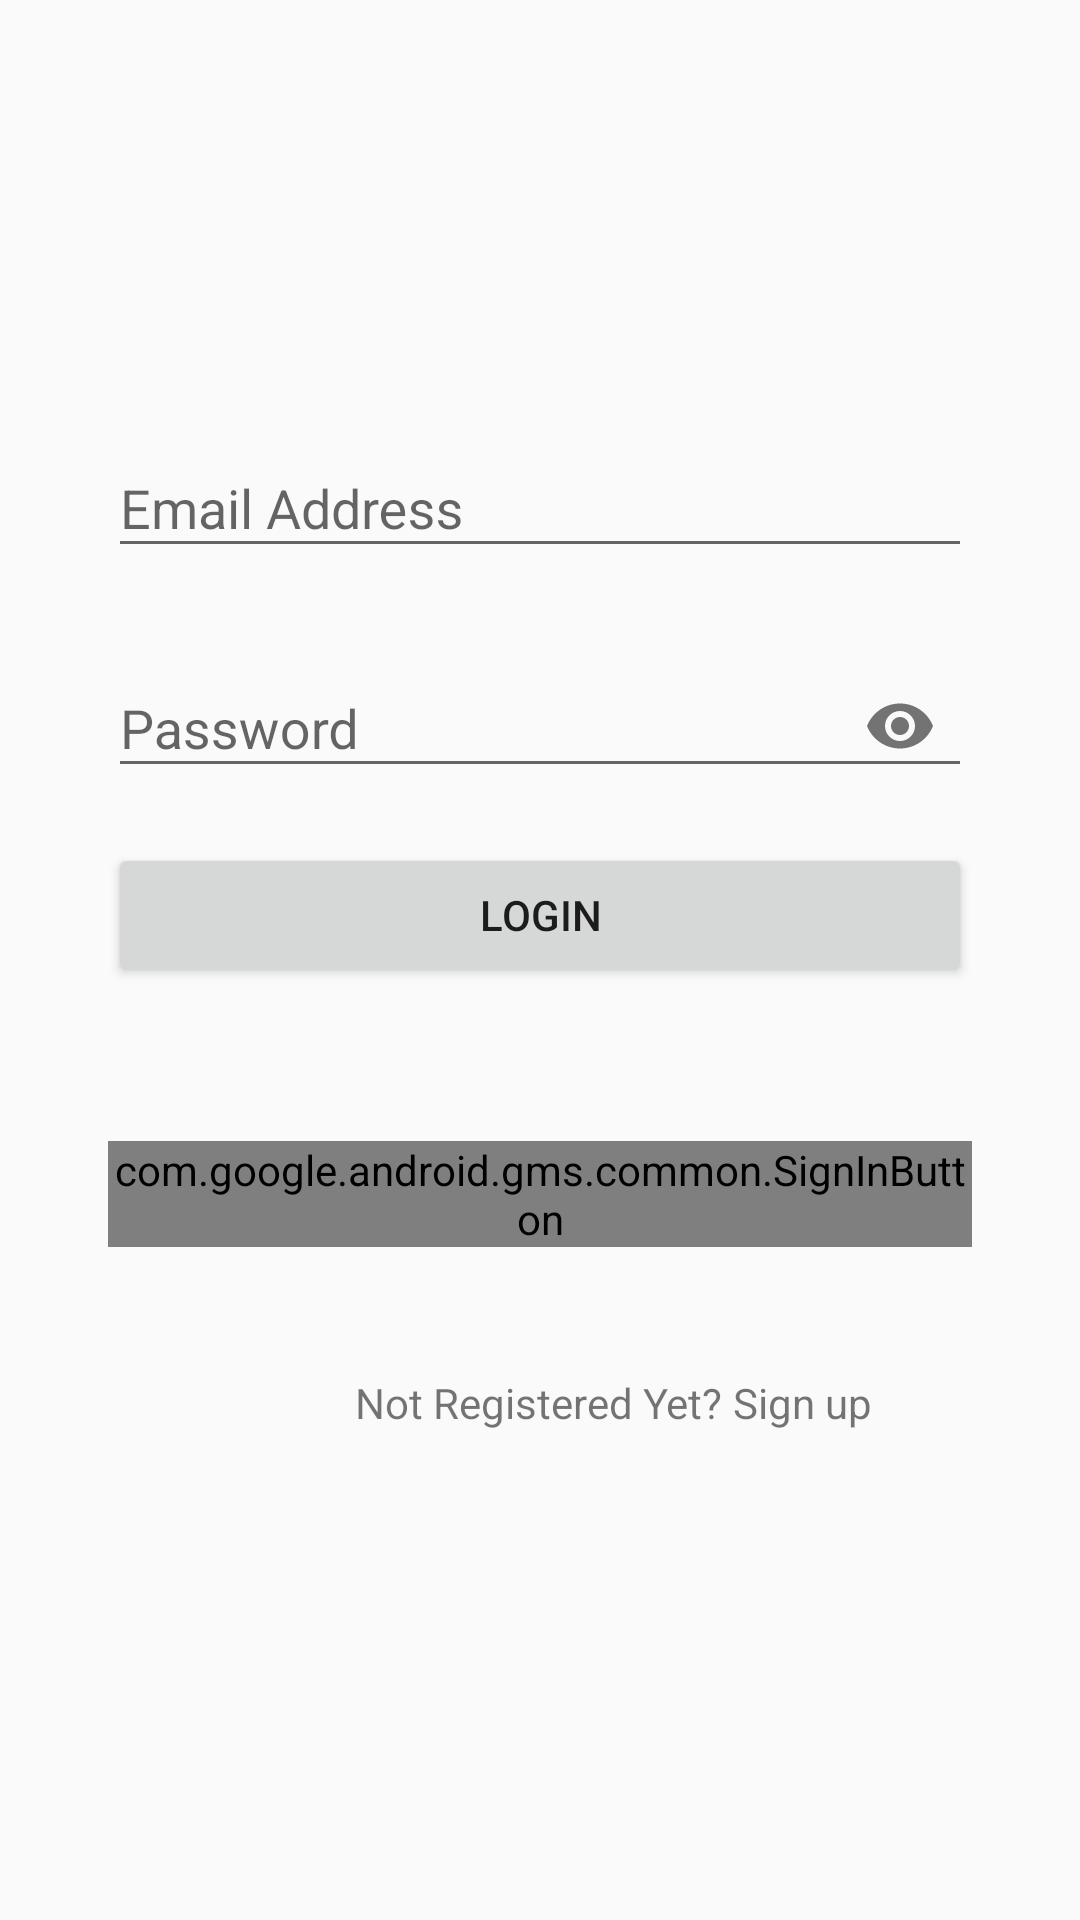

Write the Android layout XML for this screen, with the resource values it uses.
<!-- AndroidManifest.xml: application theme AppTheme -->
<!-- res/layout/activity_main.xml -->
<?xml version="1.0" encoding="utf-8"?>
<androidx.constraintlayout.widget.ConstraintLayout xmlns:android="http://schemas.android.com/apk/res/android"
    xmlns:app="http://schemas.android.com/apk/res-auto"
    xmlns:tools="http://schemas.android.com/tools"
    android:layout_width="match_parent"
    android:layout_height="match_parent"
    tools:context=".activity.MainActivity">

    
    <com.google.android.material.textfield.TextInputLayout
        android:id="@+id/emailEditText1"
        android:layout_width="0dp"
        android:layout_height="wrap_content"
        app:layout_constraintBottom_toBottomOf="parent"
        app:layout_constraintEnd_toStartOf="@+id/guideline2"
        app:layout_constraintHorizontal_bias="0.497"
        app:layout_constraintStart_toStartOf="@+id/guideline"
        app:layout_constraintTop_toTopOf="parent"
        app:layout_constraintVertical_bias="0.233">

        <com.google.android.material.textfield.TextInputEditText
            android:id="@+id/emailEditText"
            android:layout_width="match_parent"
            android:layout_height="wrap_content"
            android:hint="Email Address"
            android:inputType="textEmailAddress" />
    </com.google.android.material.textfield.TextInputLayout>


    <com.google.android.material.textfield.TextInputLayout
        android:id="@+id/passwordEditText1"
        android:layout_width="0dp"
        android:layout_height="wrap_content"
        app:layout_constraintBottom_toBottomOf="parent"
        app:layout_constraintEnd_toStartOf="@+id/guideline2"
        app:layout_constraintHorizontal_bias="0.0"
        app:layout_constraintStart_toStartOf="@+id/guideline"
        app:layout_constraintTop_toBottomOf="@+id/emailEditText1"
        app:layout_constraintVertical_bias="0.045"
        app:passwordToggleEnabled="true">

        <com.google.android.material.textfield.TextInputEditText
            android:id="@+id/passwordEditText"
            android:layout_width="match_parent"
            android:layout_height="wrap_content"
            android:hint="Password"
            android:inputType="textPassword" />

    </com.google.android.material.textfield.TextInputLayout>

    <Button
        android:id="@+id/loginButton"
        android:layout_width="0dp"
        android:layout_height="wrap_content"
        android:onClick="loginUser"
        android:text="Login"
        app:layout_constraintBottom_toBottomOf="parent"
        app:layout_constraintEnd_toStartOf="@+id/guideline2"
        app:layout_constraintHorizontal_bias="0.0"
        app:layout_constraintStart_toStartOf="@+id/guideline"
        app:layout_constraintTop_toBottomOf="@+id/passwordEditText1"
        app:layout_constraintVertical_bias="0.046" />


    <com.google.android.gms.common.SignInButton
        android:id="@+id/googleSigninButton"
        android:layout_width="0dp"
        android:layout_height="wrap_content"
        app:layout_constraintBottom_toBottomOf="parent"
        app:layout_constraintEnd_toStartOf="@+id/guideline2"
        app:layout_constraintHorizontal_bias="0.0"
        app:layout_constraintStart_toStartOf="@+id/guideline"
        app:layout_constraintTop_toBottomOf="@+id/loginButton"
        app:layout_constraintVertical_bias="0.186" />

    <TextView
        android:id="@+id/textView2"
        android:layout_width="wrap_content"
        android:layout_height="wrap_content"
        android:layout_marginTop="24dp"
        android:onClick="moveToSignUp"
        android:text="Not Registered Yet? "
        app:layout_constraintBottom_toBottomOf="parent"
        app:layout_constraintEnd_toEndOf="parent"
        app:layout_constraintHorizontal_bias="0.415"
        app:layout_constraintStart_toStartOf="@+id/guideline"
        app:layout_constraintTop_toBottomOf="@+id/googleSigninButton"
        app:layout_constraintVertical_bias="0.102" />

    <TextView
        android:id="@+id/textView3"
        android:layout_width="wrap_content"
        android:layout_height="wrap_content"
        android:onClick="moveToSignUp"
        android:text="Sign up"
        app:layout_constraintBaseline_toBaselineOf="@+id/textView2"
        app:layout_constraintEnd_toStartOf="@+id/guideline2"
        app:layout_constraintHorizontal_bias="0.0"
        app:layout_constraintStart_toEndOf="@+id/textView2" />

    <androidx.constraintlayout.widget.Guideline
        android:id="@+id/guideline"
        android:layout_width="wrap_content"
        android:layout_height="wrap_content"
        android:orientation="vertical"
        app:layout_constraintGuide_percent="0.1" />

    <androidx.constraintlayout.widget.Guideline
        android:id="@+id/guideline2"
        android:layout_width="wrap_content"
        android:layout_height="wrap_content"
        android:orientation="vertical"
        app:layout_constraintGuide_percent="0.9" />

</androidx.constraintlayout.widget.ConstraintLayout>
<!-- resources referenced by this layout -->
<resources>
  <style name="AppTheme" parent="Theme.AppCompat.Light.DarkActionBar">
          
          <item name="colorPrimary">@color/colorPrimary</item>
          <item name="colorPrimaryDark">@color/colorPrimaryDark</item>
          <item name="colorAccent">@color/colorAccent</item>
      </style>
  <color name="colorPrimary">#6200EE</color>
  <color name="colorPrimaryDark">#3700B3</color>
  <color name="colorAccent">#03DAC5</color>
</resources>
